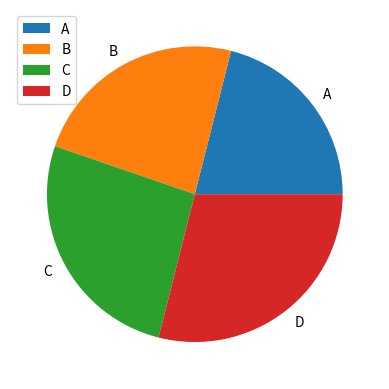

Source code (Python):
import matplotlib.pyplot as plt
import numpy as np
data=["A","B","C","D"]
arr2=np.array([8,9,10,11])
plt.pie(arr2,labels=data)
plt.legend()
plt.show()
